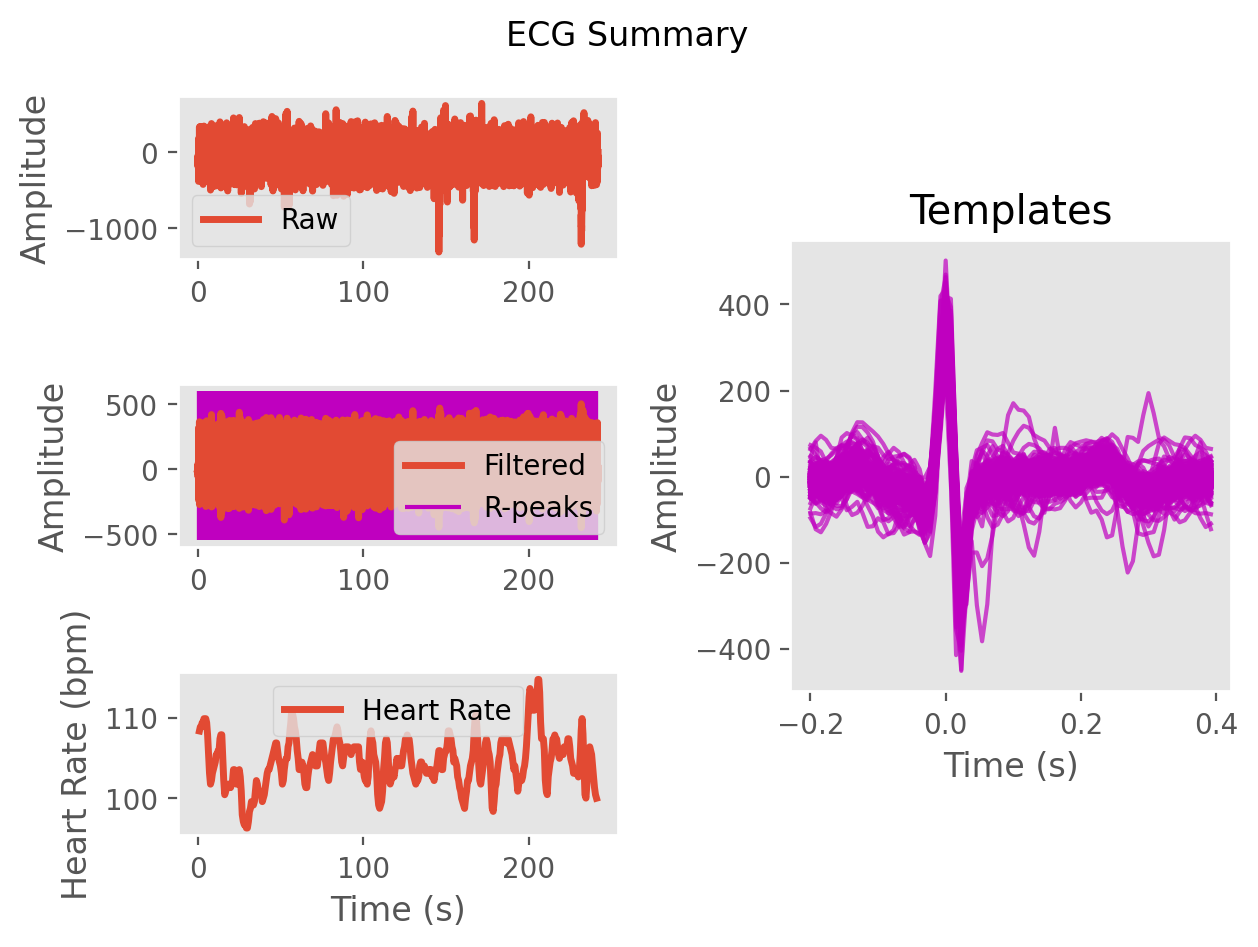

Source data for this figure (header and first rows):
ECG, -6.198936919668267, -11.813541126075208, -8.046512453360586, -12.462409056155762, -27.176896654854794, -28.89370031815826, -14.829596675208576, -3.9360866896534237, -8.221600313676511, -24.778644325288468, -29.05379535902963, -4.637833083311138, 17.531514738591238, 13.878909640813376, 9.634373426746686, 13.76633185338941, 10.191366602248772, 8.155423953394441, 15.447099982606971, 23.974948731643124, 36.1627188610872, 40.627114348281594, 24.28060038449032
Time (s), 0.0, 0.007692, 0.01538, 0.02308, 0.03077, 0.03846, 0.04615, 0.05385, 0.06154, 0.06923, 0.07692, 0.08462, 0.09231, 0.1, 0.1077, 0.1154, 0.1231, 0.1308, 0.1385, 0.1462, 0.1538, 0.1615, 0.1692
Rpeaks, 63, 135, 207, 278, 350, 421, 492, 563, 634, 705, 777, 851, 927, 1004, 1081, 1156, 1231, 1307, 1381, 1455, 1529, 1603, 1676
IBI Series, 72.0, 72.0, 71.0, 72.0, 71.0, 71.0, 71.0, 71.0, 71.0, 72.0, 74.0, 76.0, 77.0, 77.0, 75.0, 75.0, 76.0, 74.0, 74.0, 74.0, 74.0, 73.0, 74.0
Heart Rate, 1.038, 1.592, 2.138, 2.692, 3.238, 3.785, 4.331, 4.877, 5.423, 5.977, 6.546, 7.131, 7.723, 8.315, 8.892, 9.469, 10.05, 10.62, 11.19, 11.76, 12.33, 12.89, 13.46
